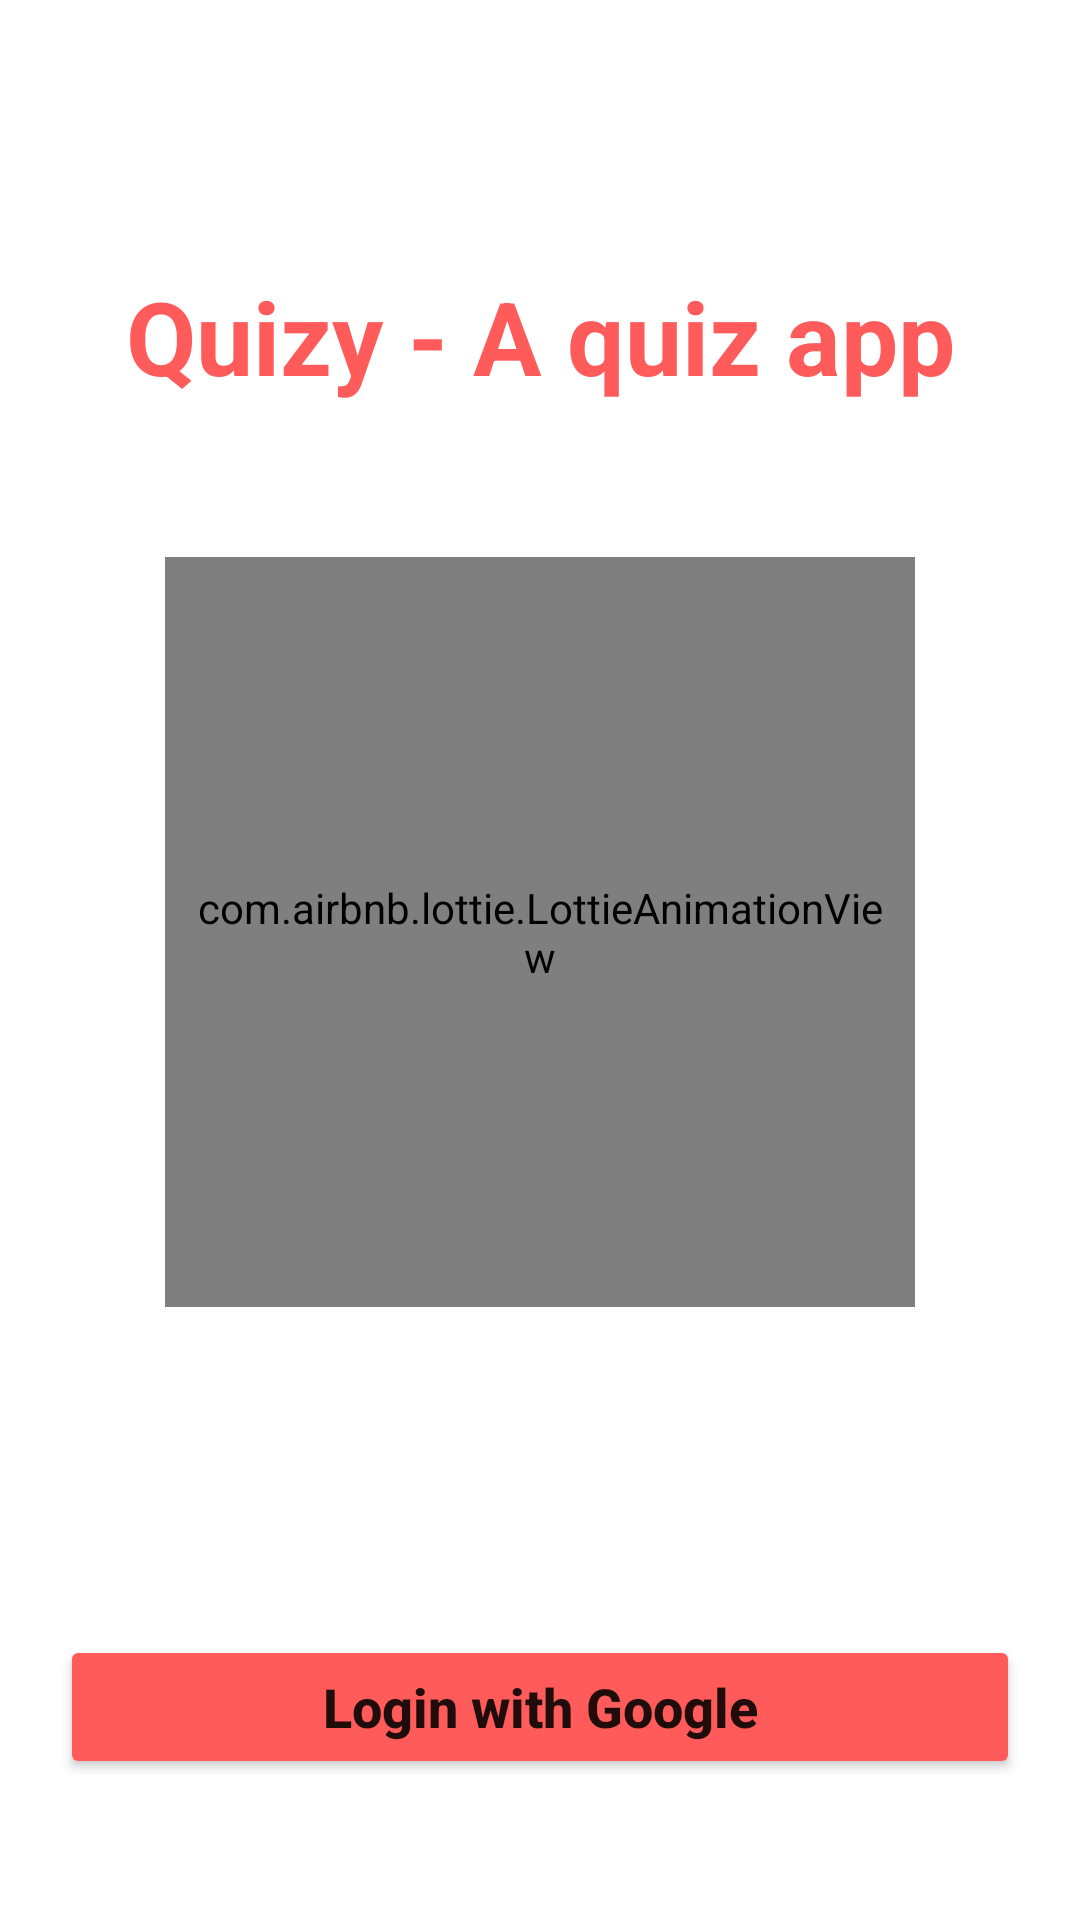

Here is an Android app screen rendered from its layout file. Give the layout XML and the strings, colors and styles it references.
<!-- AndroidManifest.xml: application theme Theme.Quizy -->
<!-- res/layout/fragment_continue_with_google.xml -->
<?xml version="1.0" encoding="utf-8"?>
<layout xmlns:android="http://schemas.android.com/apk/res/android"
    xmlns:tools="http://schemas.android.com/tools"
    xmlns:app="http://schemas.android.com/apk/res-auto">

    <data>

    </data>

    <FrameLayout
        android:layout_width="match_parent"
        android:layout_height="match_parent"
        tools:context=".fragments.loginFragments.ContinueWithGoogleFragment">

        <androidx.constraintlayout.widget.ConstraintLayout
            android:layout_width="match_parent"
            android:layout_height="match_parent"
            >

            <TextView
                android:layout_width="wrap_content"
                android:layout_height="wrap_content"
                android:autoSizeTextType="uniform"
                android:maxLines="1"
                android:text="Quizy - A quiz app"
                android:textColor="@color/maincolor"
                android:textSize="34sp"
                android:textStyle="bold"
                app:layout_constraintBottom_toBottomOf="parent"
                app:layout_constraintLeft_toLeftOf="parent"
                app:layout_constraintRight_toRightOf="parent"
                app:layout_constraintTop_toTopOf="parent"
                app:layout_constraintVertical_bias="0.15"
                android:id="@+id/mtext"
                />
            <com.airbnb.lottie.LottieAnimationView
                android:layout_width="250dp"
                android:layout_height="250dp"
                app:layout_constraintTop_toBottomOf="@+id/mtext"
                app:layout_constraintLeft_toLeftOf="parent"
                app:layout_constraintRight_toRightOf="parent"
                app:layout_constraintBottom_toBottomOf="parent"
                app:layout_constraintVertical_bias="0.2"
                app:lottie_autoPlay="true"
                app:lottie_loop="true"
                app:lottie_rawRes="@raw/quizy"
                android:id="@+id/myanim"
                android:padding="10dp"
                />
            <Button
                android:layout_width="match_parent"
                android:layout_height="wrap_content"
                android:text="Login with Google"
                android:textAllCaps="false"
                android:textSize="18sp"
                android:textStyle="bold"
                app:layout_constraintTop_toBottomOf="@+id/myanim"
                app:layout_constraintBottom_toBottomOf="parent"
                app:layout_constraintLeft_toLeftOf="parent"
                app:layout_constraintRight_toRightOf="parent"
                android:layout_marginLeft="20dp"
                android:layout_marginRight="20dp"
                app:layout_constraintVertical_bias="0.7"
                android:padding="10dp"
                android:backgroundTint="@color/maincolor"
                android:id="@+id/LoginBtn"
                />


        </androidx.constraintlayout.widget.ConstraintLayout>

    </FrameLayout>
</layout>
<!-- resources referenced by this layout -->
<resources>
  <color name="maincolor">#FF5B5B</color>
  <style name="Theme.Quizy" parent="Theme.MaterialComponents.Light.NoActionBar">
          <item name="android:forceDarkAllowed" tools:targetApi="q">false</item>
          
          <item name="colorPrimary">@color/secondary_maincolor</item>
          <item name="colorPrimaryVariant">@color/maincolor</item>
          <item name="colorOnPrimary">@color/white</item>
          
          <item name="colorSecondary">#FF1414</item>
          <item name="colorSecondaryVariant">#C60000</item>
          <item name="colorOnSecondary">@color/black</item>
          
          <item name="android:statusBarColor" tools:targetApi="l">?attr/colorPrimaryVariant</item>
          
      </style>
  <color name="secondary_maincolor">#FFC2C2</color>
  <color name="white">#FFFFFFFF</color>
  <color name="black">#FF000000</color>
</resources>
